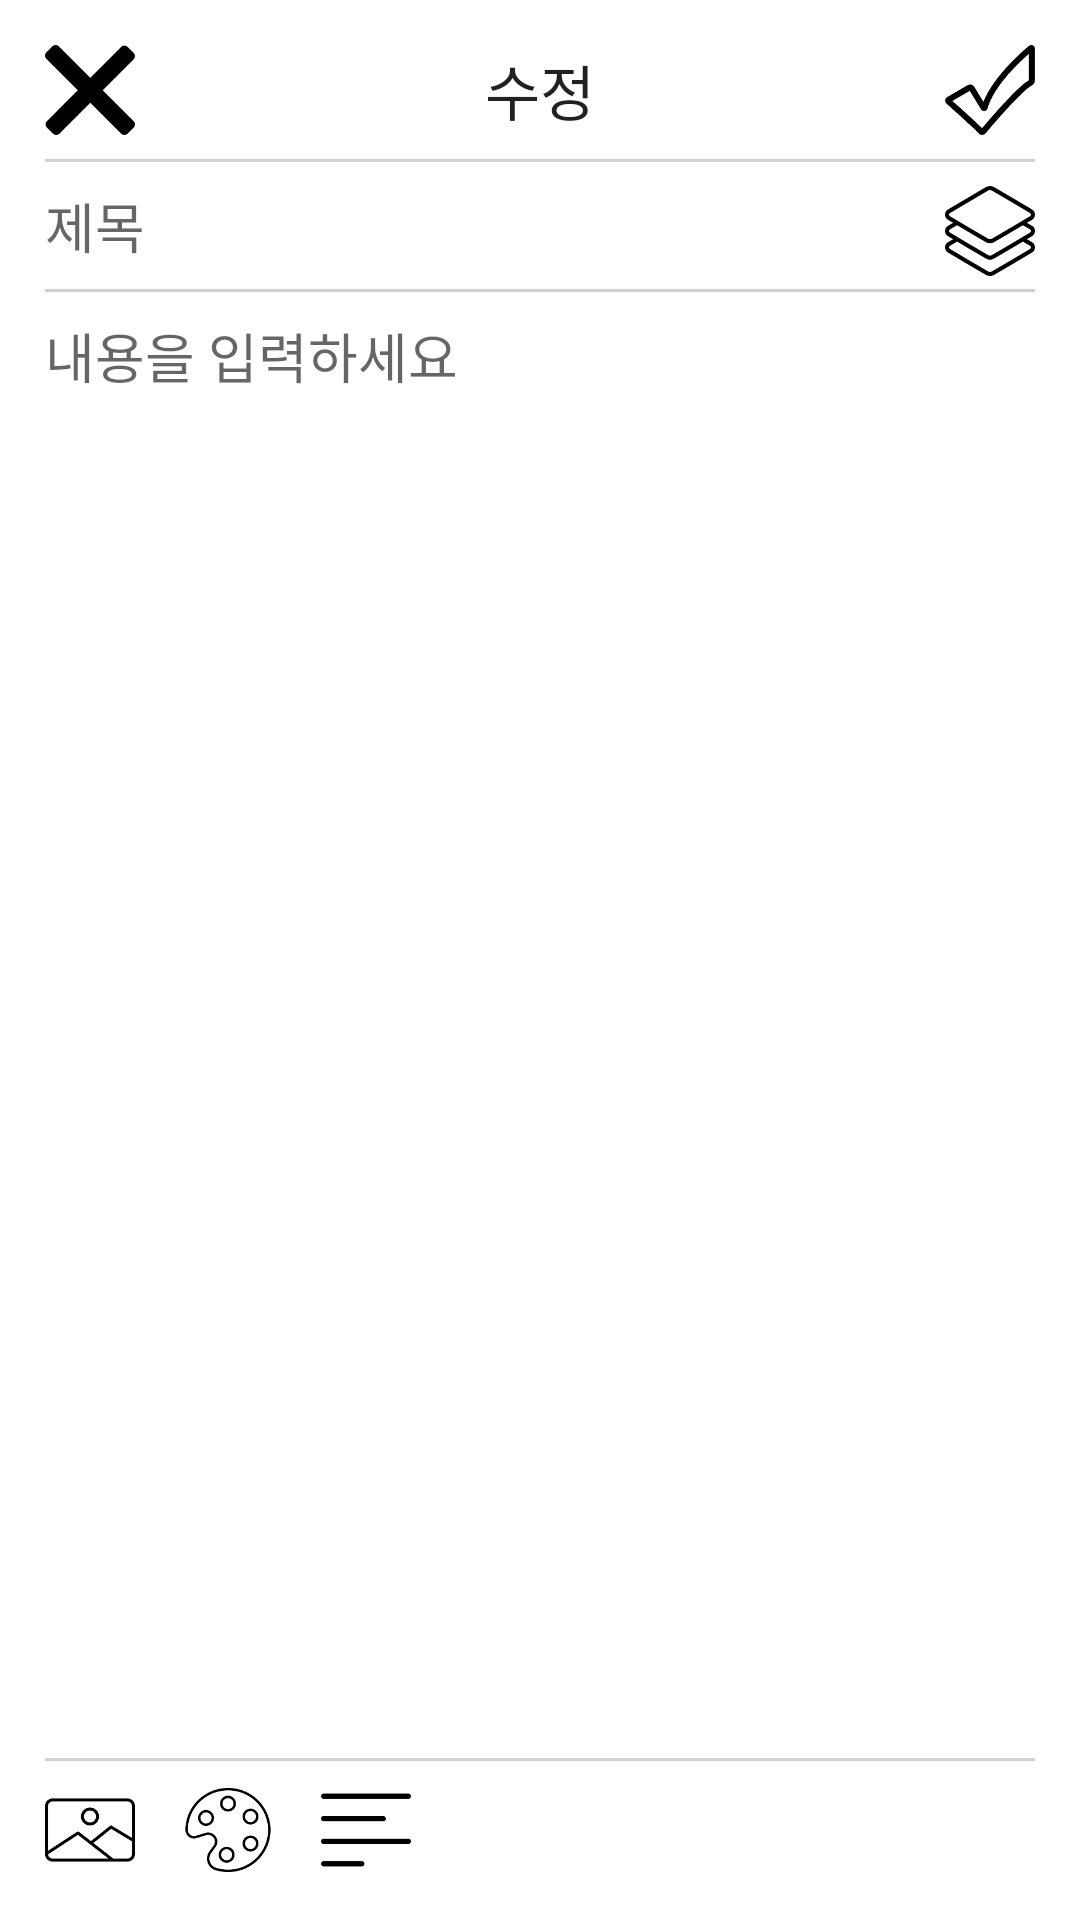

Here is an Android app screen rendered from its layout file. Give the layout XML and the strings, colors and styles it references.
<!-- AndroidManifest.xml: application theme Theme.SaveHometraining -->
<!-- res/layout/community_modify.xml -->
<?xml version="1.0" encoding="utf-8"?>
<LinearLayout xmlns:android="http://schemas.android.com/apk/res/android"
    android:layout_width="match_parent"
    android:layout_height="match_parent"
    android:orientation="vertical"
    android:padding="15dp">

    <ScrollView
        android:layout_width="match_parent"
        android:layout_height="0dp"
        android:layout_weight="1">

        <LinearLayout
            android:layout_width="match_parent"
            android:layout_height="match_parent"
            android:orientation="vertical">

            <RelativeLayout
                android:id="@+id/re1"
                android:layout_width="match_parent"
                android:layout_height="wrap_content"
                android:orientation="horizontal">

                <ImageButton
                    android:id="@+id/button_modifyclose"
                    android:layout_width="wrap_content"
                    android:layout_height="wrap_content"
                    android:maxWidth="30dp"
                    android:maxHeight="30dp"
                    android:adjustViewBounds="true"
                    android:src="@drawable/icon_close"
                    android:scaleType="centerInside"
                    android:padding="0sp"
                    android:background="#00000000"
                    android:layout_alignParentLeft="true"/>


                <TextView
                    android:layout_width="wrap_content"
                    android:layout_height="wrap_content"
                    android:text="수정"
                    android:layout_centerInParent="true"
                    android:textSize="20sp"/>

                <ImageButton
                    android:id="@+id/button_modifyok"
                    android:layout_width="wrap_content"
                    android:layout_height="wrap_content"
                    android:maxWidth="30dp"
                    android:maxHeight="30dp"
                    android:adjustViewBounds="true"
                    android:src="@drawable/icon_ok"
                    android:scaleType="centerInside"
                    android:padding="0sp"
                    android:background="#00000000"
                    android:layout_alignParentRight="true"/>

            </RelativeLayout>

            <View
                android:id="@+id/bodyline1"
                android:layout_width="match_parent"
                android:layout_height="1dp"
                android:layout_marginTop="8dp"
                android:background="#d3d0d0"/>

            <RelativeLayout
                android:layout_width="match_parent"
                android:layout_height="wrap_content"
                android:orientation="vertical"
                android:layout_weight="1">
                <EditText
                    android:id="@+id/modifytitle"
                    android:layout_width="match_parent"
                    android:layout_height="wrap_content"
                    android:hint="@string/title"
                    android:inputType="text"
                    android:background="@android:color/transparent"
                    android:layout_marginTop="8dp"/>

                <ImageView
                    android:layout_width="wrap_content"
                    android:layout_height="wrap_content"
                    android:adjustViewBounds="true"
                    android:maxWidth="30dp"
                    android:maxHeight="30dp"
                    android:src="@drawable/icon_layer"
                    android:layout_marginTop="8dp"
                    android:layout_alignParentRight="true"/>

                <View
                    android:id="@+id/bodyline2"
                    android:layout_width="match_parent"
                    android:layout_height="1dp"
                    android:layout_marginTop="8dp"
                    android:background="#d3d0d0"
                    android:layout_below="@+id/modifytitle"/>

                

                <EditText
                    android:id="@+id/modifycontent"
                    android:layout_width="match_parent"
                    android:layout_height="wrap_content"
                    android:gravity="top"
                    android:inputType="textMultiLine"
                    android:hint="@string/content"
                    android:background="@android:color/transparent"
                    android:layout_marginTop="8dp"
                    android:layout_below="@id/bodyline2"/>


            </RelativeLayout>

        </LinearLayout>

    </ScrollView>



    <View
        android:id="@+id/line1"
        android:layout_width="match_parent"
        android:layout_height="1dp"
        android:layout_marginTop="8dp"
        android:background="#d3d0d0"/>

    <LinearLayout
        android:layout_width="match_parent"
        android:layout_height="wrap_content"
        android:layout_marginTop="8dp"
        android:orientation="horizontal">

        <ImageButton
            android:id="@+id/button_modifyphoto"
            android:layout_width="wrap_content"
            android:layout_height="wrap_content"
            android:adjustViewBounds="true"
            android:maxWidth="30dp"
            android:maxHeight="30dp"
            android:scaleType="centerInside"
            android:padding="0sp"
            android:background="#00000000"
            android:src="@drawable/icon_photo"/>

        <ImageButton
            android:id="@+id/button_modifycolor"
            android:layout_width="wrap_content"
            android:layout_height="wrap_content"
            android:adjustViewBounds="true"
            android:maxWidth="30dp"
            android:maxHeight="30dp"
            android:src="@drawable/icon_color"
            android:scaleType="centerInside"
            android:padding="0sp"
            android:background="#00000000"
            android:layout_marginLeft="16dp"/>

        <ImageButton
            android:id="@+id/button_modifyalign"
            android:layout_width="wrap_content"
            android:layout_height="wrap_content"
            android:adjustViewBounds="true"
            android:maxWidth="30dp"
            android:maxHeight="30dp"
            android:src="@drawable/icon_align"
            android:scaleType="centerInside"
            android:padding="0sp"
            android:background="#00000000"
            android:layout_marginLeft="16dp"/>

    </LinearLayout>

</LinearLayout>
<!-- resources referenced by this layout -->
<resources>
  <!-- drawable icon_align: png bitmap (drawable, 1277 bytes) -->
  <!-- drawable icon_close: png bitmap (drawable, 3241 bytes) -->
  <!-- drawable icon_color: png bitmap (drawable, 7020 bytes) -->
  <!-- drawable icon_layer: png bitmap (drawable, 5368 bytes) -->
  <!-- drawable icon_ok: png bitmap (drawable, 4691 bytes) -->
  <!-- drawable icon_photo: png bitmap (drawable, 3925 bytes) -->
  <string name="content">내용을 입력하세요</string>
  <string name="subtitle">소제목</string>
  <string name="title">제목</string>
  <style name="Theme.SaveHometraining" parent="Theme.MaterialComponents.DayNight.DarkActionBar">
          
          <item name="colorPrimary">@color/black</item>
          <item name="colorPrimaryVariant">@color/black</item>
          <item name="colorOnPrimary">@color/white</item>
          
          <item name="colorSecondary">@color/teal_200</item>
          <item name="colorSecondaryVariant">@color/teal_700</item>
          <item name="colorOnSecondary">@color/black</item>
          
          <item name="android:statusBarColor" tools:targetApi="l">?attr/colorPrimaryVariant</item>
  
          
  
          
          <item name="android:textViewStyle">@style/customTextViewFontStyle</item>
          <item name="android:buttonStyle">@style/customButtonFontStyle</item>
          <item name="android:editTextStyle">@style/customEditTextFontStyle</item>
          <item name="android:radioButtonStyle">@style/customRadioButtonFontStyle</item>
          <item name="android:checkboxStyle">@style/customCheckboxFontStyle</item>
      </style>
  <!-- not gathered from this repository: default colours our renderer supplied (Android Studio template values) -->
  <color name="teal_200">#FF03DAC5</color>
  <color name="teal_700">#FF018786</color>
  <color name="black">#FF000000</color>
  <color name="white">#FFFFFFFF</color>
</resources>
